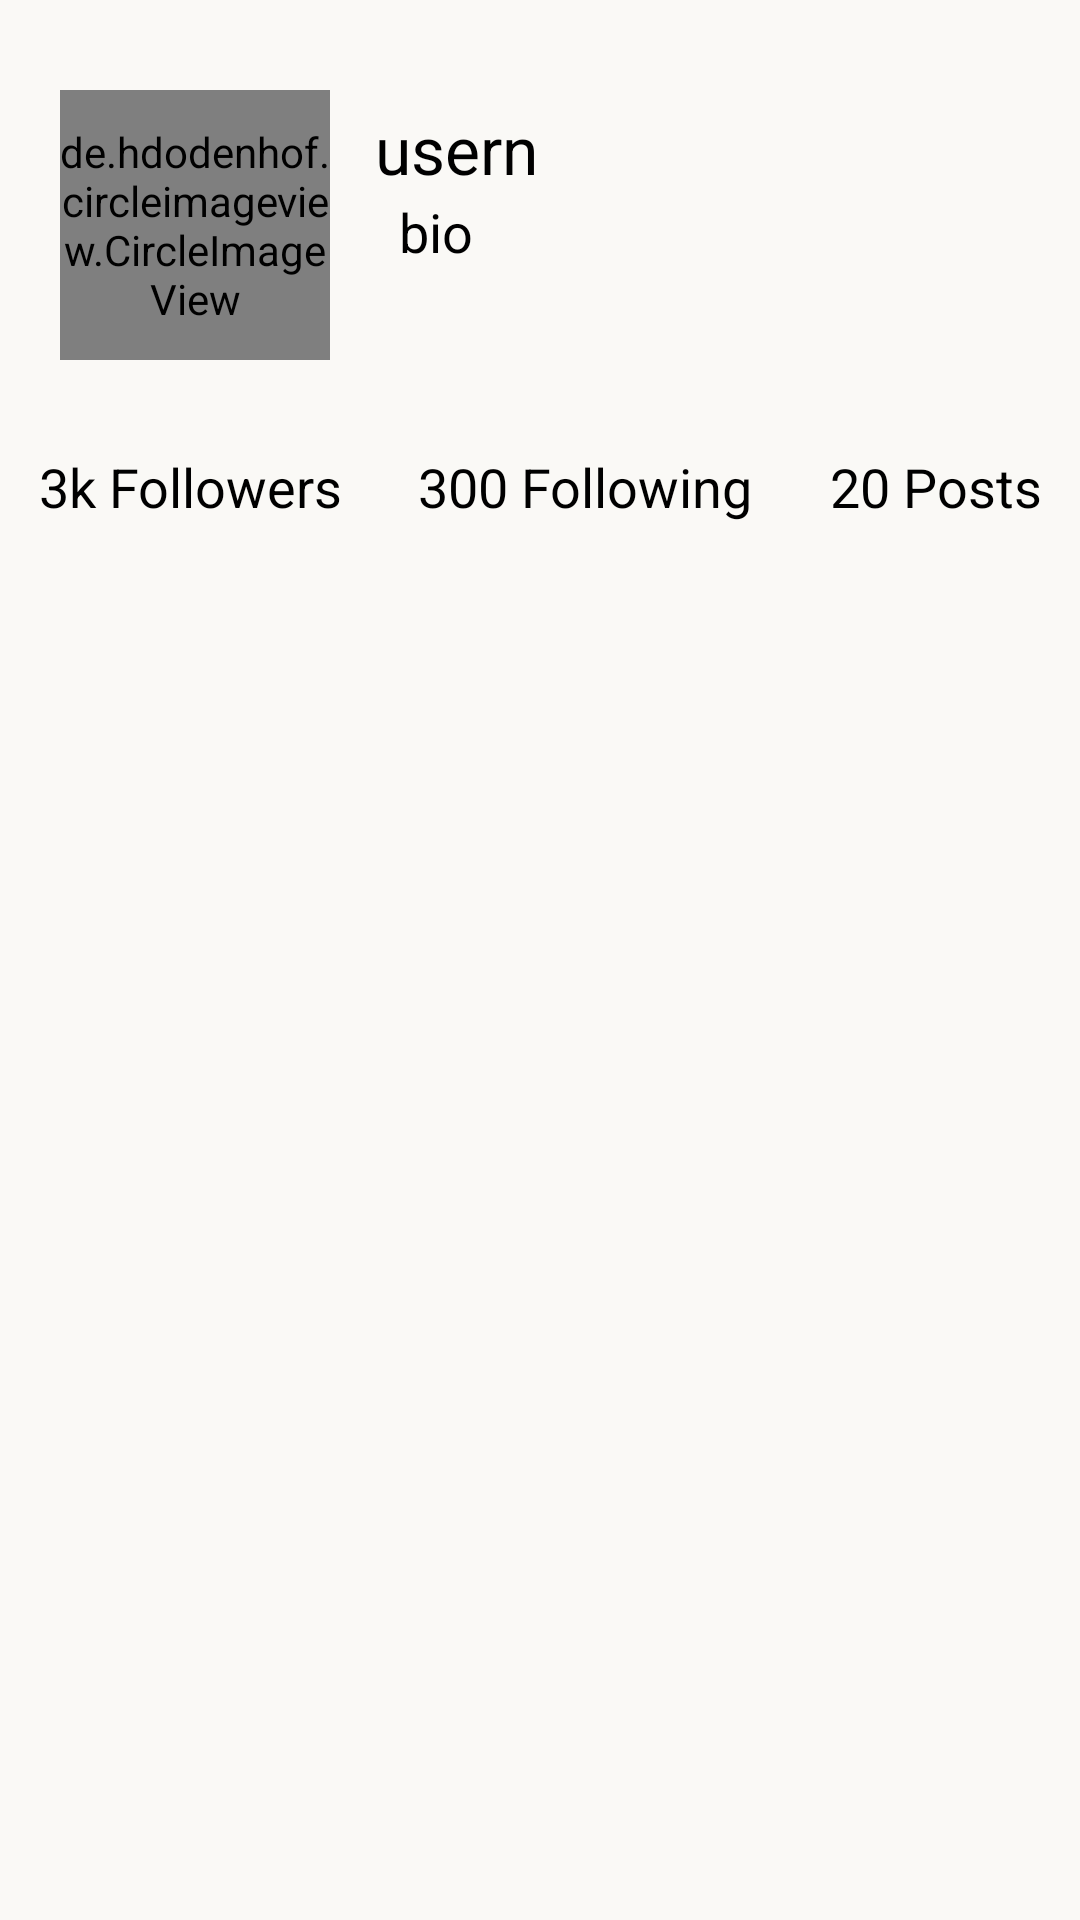

Reconstruct the res/layout file that produces this screen, plus the resources it refers to.
<!-- AndroidManifest.xml: application theme Theme.Rios -->
<!-- res/layout/fragment_settings.xml -->
<?xml version="1.0" encoding="utf-8"?>
<androidx.constraintlayout.widget.ConstraintLayout xmlns:android="http://schemas.android.com/apk/res/android"
    xmlns:tools="http://schemas.android.com/tools"
    android:layout_width="match_parent"
    android:layout_height="match_parent"
    android:background="#FAF9F6"
    xmlns:app="http://schemas.android.com/apk/res-auto"
    tools:context=".tabs.settings">

    <RelativeLayout
        android:id="@+id/usercontent"
        app:layout_constraintBottom_toTopOf="@+id/post_containers"
        android:layout_width="match_parent"
        android:layout_height="wrap_content">

        <de.hdodenhof.circleimageview.CircleImageView
            android:id="@+id/userprof"
            android:layout_width="90dp"
            android:layout_height="90dp"
            android:layout_marginStart="20dp"
            android:layout_marginTop="30dp"
            android:layout_marginEnd="15dp"
            android:layout_marginBottom="30dp" />
        <TextView
            android:id="@+id/username"
            android:text="usern"
            android:layout_toRightOf="@+id/userprof"
            android:layout_marginTop="35dp"
            android:textColor="@color/black"
            android:textSize="22sp"
            android:layout_width="wrap_content"
            android:layout_height="wrap_content"/>

        <TextView
            android:id="@+id/bio"
            android:layout_width="wrap_content"
            android:layout_height="wrap_content"
            android:layout_toEndOf="@id/userprof"
            android:layout_marginStart="8dp"
            android:layout_marginTop="65dp"
            android:text="bio"
            android:textColor="@color/black"
            android:textSize="18sp" />
    </RelativeLayout>

<LinearLayout
    android:id="@+id/post_containers"
    app:layout_constraintTop_toBottomOf="@+id/usercontent"
    android:layout_width="match_parent"
    android:layout_height="wrap_content"
    android:orientation="horizontal">

    <TextView
        android:id="@+id/follower_count"
        android:text="3k Followers"
        android:textSize="18sp"
        android:layout_weight="1"
        android:textColor="@color/black"
        android:gravity="center"
        android:layout_width="wrap_content"
        android:layout_height="wrap_content"/>
    <TextView
        android:id="@+id/following_count"
        android:text="300 Following"
        android:layout_weight="1"
        android:gravity="center"
        android:textColor="@color/black"
        android:textSize="18sp"
        android:layout_width="wrap_content"
        android:layout_height="wrap_content"/>
    <TextView
        android:id="@+id/post_count"
        android:text="20 Posts"
        android:textSize="18sp"
        android:textColor="@color/black"
        android:gravity="center"
        android:layout_weight="1"
        android:layout_width="wrap_content"
        android:layout_height="wrap_content"/>

</LinearLayout>
</androidx.constraintlayout.widget.ConstraintLayout>
<!-- resources referenced by this layout -->
<resources>
  <color name="black">#FF000000</color>
  <style name="Theme.Rios" parent="Theme.MaterialComponents.DayNight.NoActionBar">
          
          <item name="colorPrimary">@color/appColor</item>
          <item name="colorPrimaryVariant">@color/purple_700</item>
          <item name="colorOnPrimary">@color/white</item>
          
          <item name="colorSecondary">@color/teal_200</item>
          <item name="colorSecondaryVariant">@color/teal_700</item>
          <item name="colorOnSecondary">@color/black</item>
          
          <item name="android:statusBarColor">?attr/colorPrimaryVariant</item>
          
      </style>
  <color name="appColor">#5492AE</color>
  <color name="purple_700">#5492AE</color>
  <color name="white">#FFFFFFFF</color>
  <color name="teal_200">#FF03DAC5</color>
  <color name="teal_700">#FF018786</color>
</resources>
